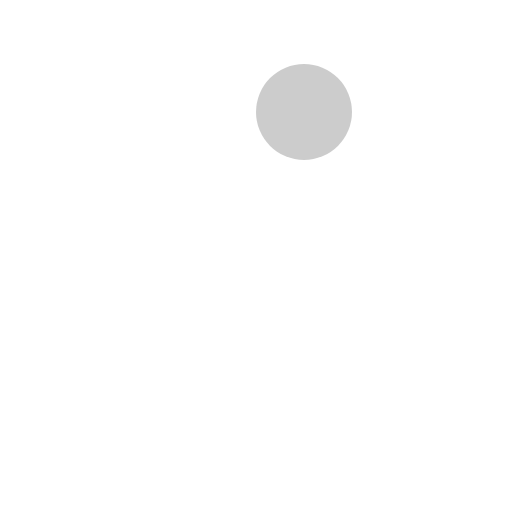
t = 0.00 s
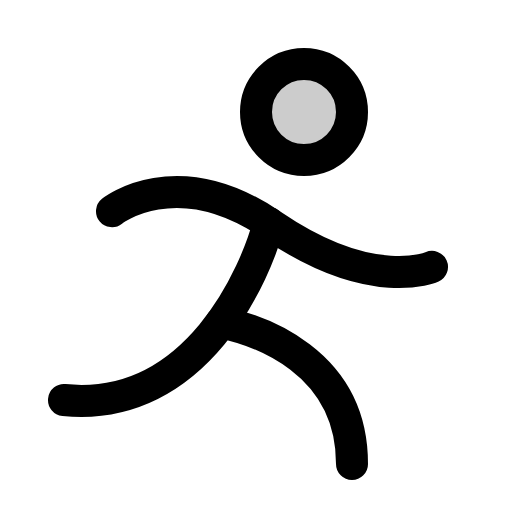
t = 0.38 s
t = 1.13 s: frame unchanged from t = 0.38 s, image omitted
t = 1.50 s: frame unchanged from t = 0.38 s, image omitted
t = 1.88 s: frame unchanged from t = 0.38 s, image omitted
t = 2.63 s: frame unchanged from t = 0.38 s, image omitted

The animated SVG that drew these frames (rendered in a browser with its animation timeline set to each time). Animation: 1 CSS @keyframes rule; one cycle of 3.00 s, repeats indefinitely.

<svg xmlns="http://www.w3.org/2000/svg" viewBox="0 0 256 256">
  <style>
    .draw-line {
      stroke-dasharray: 2000;
      stroke-dashoffset: 0;
    }
    svg:hover .draw-line {
      animation: phosphor-draw-in 3s ease-in-out infinite alternate;
    }
    @keyframes phosphor-draw-in {
      0%   { stroke-dashoffset: 2000; }
      50%  { stroke-dashoffset: 0; }
      100% { stroke-dashoffset: 0; }
    }
  </style><rect width="256" height="256" fill="none"/><circle cx="152" cy="56" r="24" opacity="0.2"/><circle cx="152" cy="56" r="24" fill="none" stroke="currentColor" stroke-linecap="round" stroke-linejoin="round" stroke-width="16" class="draw-line"/><path d="M56,105.6s32-25.67,80,7c50.47,34.3,80,20.85,80,20.85" fill="none" stroke="currentColor" stroke-linecap="round" stroke-linejoin="round" stroke-width="16" class="draw-line"/><path d="M110.64,161.16C128.47,165,176,180,176,232" fill="none" stroke="currentColor" stroke-linecap="round" stroke-linejoin="round" stroke-width="16" class="draw-line"/><path d="M134.44,111.51C128.37,135.24,98.81,206.68,32,200" fill="none" stroke="currentColor" stroke-linecap="round" stroke-linejoin="round" stroke-width="16" class="draw-line"/></svg>
